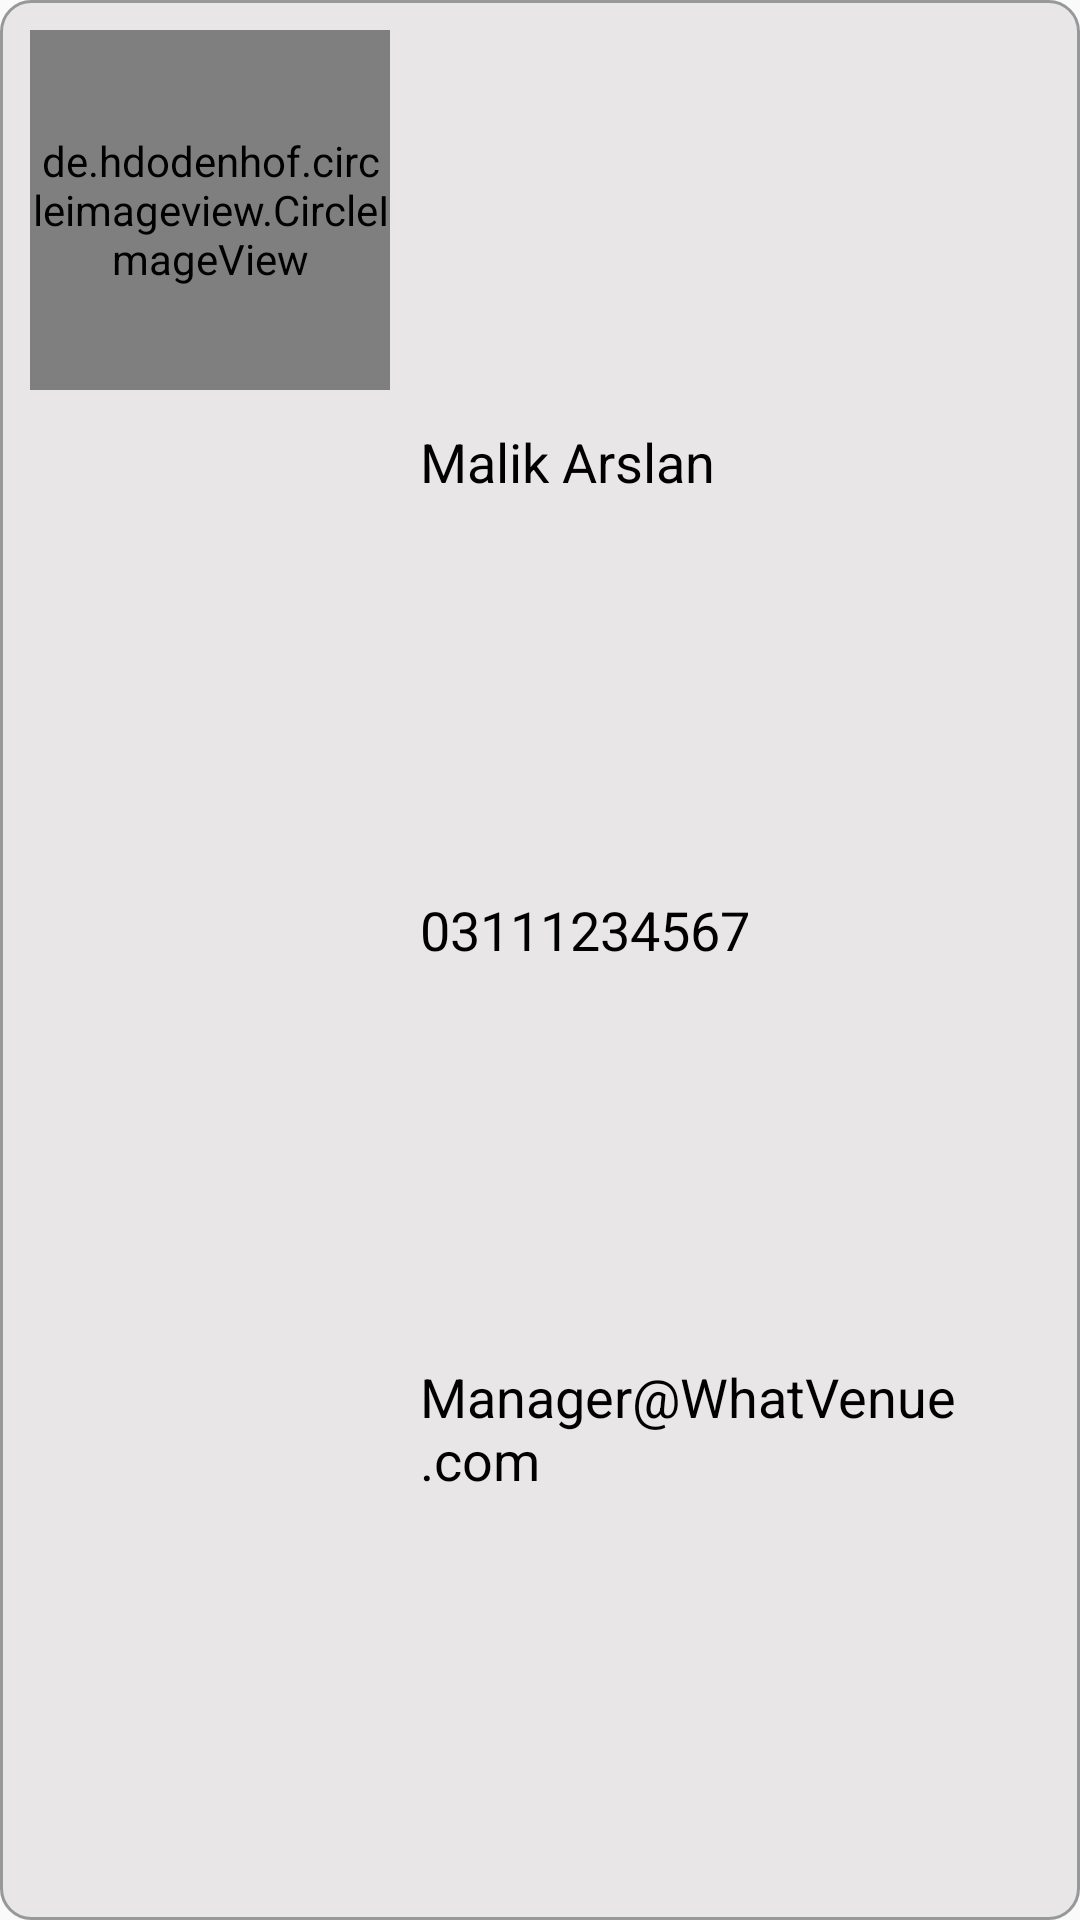

Produce the Android XML layout that renders to this screen, including the resource entries it uses.
<!-- AndroidManifest.xml: application theme AppTheme -->
<!-- res/layout/ly_manager_request.xml -->
<?xml version="1.0" encoding="utf-8"?>
<RelativeLayout xmlns:android="http://schemas.android.com/apk/res/android"
    android:layout_width="match_parent" android:layout_height="130dp"
    android:background="@drawable/bg_li_sp"
    android:padding="10dp">
<de.hdodenhof.circleimageview.CircleImageView
    android:layout_width="120dp"
    android:layout_height="120dp"
    android:src="@drawable/ic_user"
    android:id="@+id/img_manager"
    />
    <LinearLayout
        android:layout_width="match_parent"
        android:layout_height="wrap_content"
        android:layout_toRightOf="@id/img_manager"
        android:layout_marginLeft="10dp"
        android:orientation="vertical">
        <View
            android:layout_width="wrap_content"
            android:layout_height="0dp"
            android:layout_weight="3.333"/>
        <TextView
            android:layout_width="match_parent"
            android:layout_height="wrap_content"
            android:text="Malik Arslan"
            android:textSize="18dp"
            android:textColor="@android:color/black"
            android:id="@+id/tvManagerName"/>
        <View
            android:layout_width="wrap_content"
            android:layout_height="0dp"
            android:layout_weight="3.333"/>

        <TextView
            android:layout_width="match_parent"
            android:layout_height="wrap_content"
            android:text="03111234567"
            android:textSize="18dp"
            android:textColor="@android:color/black"
            android:id="@+id/tvManagerContact"/>
        <View
            android:layout_width="wrap_content"
            android:layout_height="0dp"
            android:layout_weight="3.333"/>

        <TextView
            android:layout_width="match_parent"
            android:layout_height="wrap_content"
            android:text="Manager@WhatVenue.com"
            android:textSize="18dp"
            android:textColor="@android:color/black"
            android:id="@+id/tvManagerEmail"/>
        <View
            android:layout_width="wrap_content"
            android:layout_height="0dp"
            android:layout_weight="3.333"/>

    </LinearLayout>
</RelativeLayout>
<!-- resources referenced by this layout -->
<resources>
  <!-- drawable bg_li_sp (drawable) -->
  <?xml version="1.0" encoding="utf-8"?>
  <shape xmlns:android="http://schemas.android.com/apk/res/android"
      android:shape="rectangle">
  
      <corners android:radius="10dp"/>
      <solid android:color="@color/color_bg_edit_text"/>
      <stroke android:width="1dp" android:color="@color/grey_hard"/>
  </shape>
  <!-- drawable ic_user: vector/xml drawable (drawable, 7582 chars, omitted) -->
  <style name="AppTheme" parent="Theme.AppCompat.Light.NoActionBar">
          
          <item name="colorPrimary">@color/colorPrimary</item>
          <item name="colorPrimaryDark">@color/colorPrimaryDark</item>
          <item name="colorAccent">@color/appColor</item>
      </style>
  <color name="color_bg_edit_text">#E8E6E6</color>
  <color name="grey_hard">#96989A</color>
  <color name="colorPrimary">#45B8E8</color>
  <color name="colorPrimaryDark">#2FB9A7</color>
  <color name="appColor">#45B8E8</color>
</resources>
